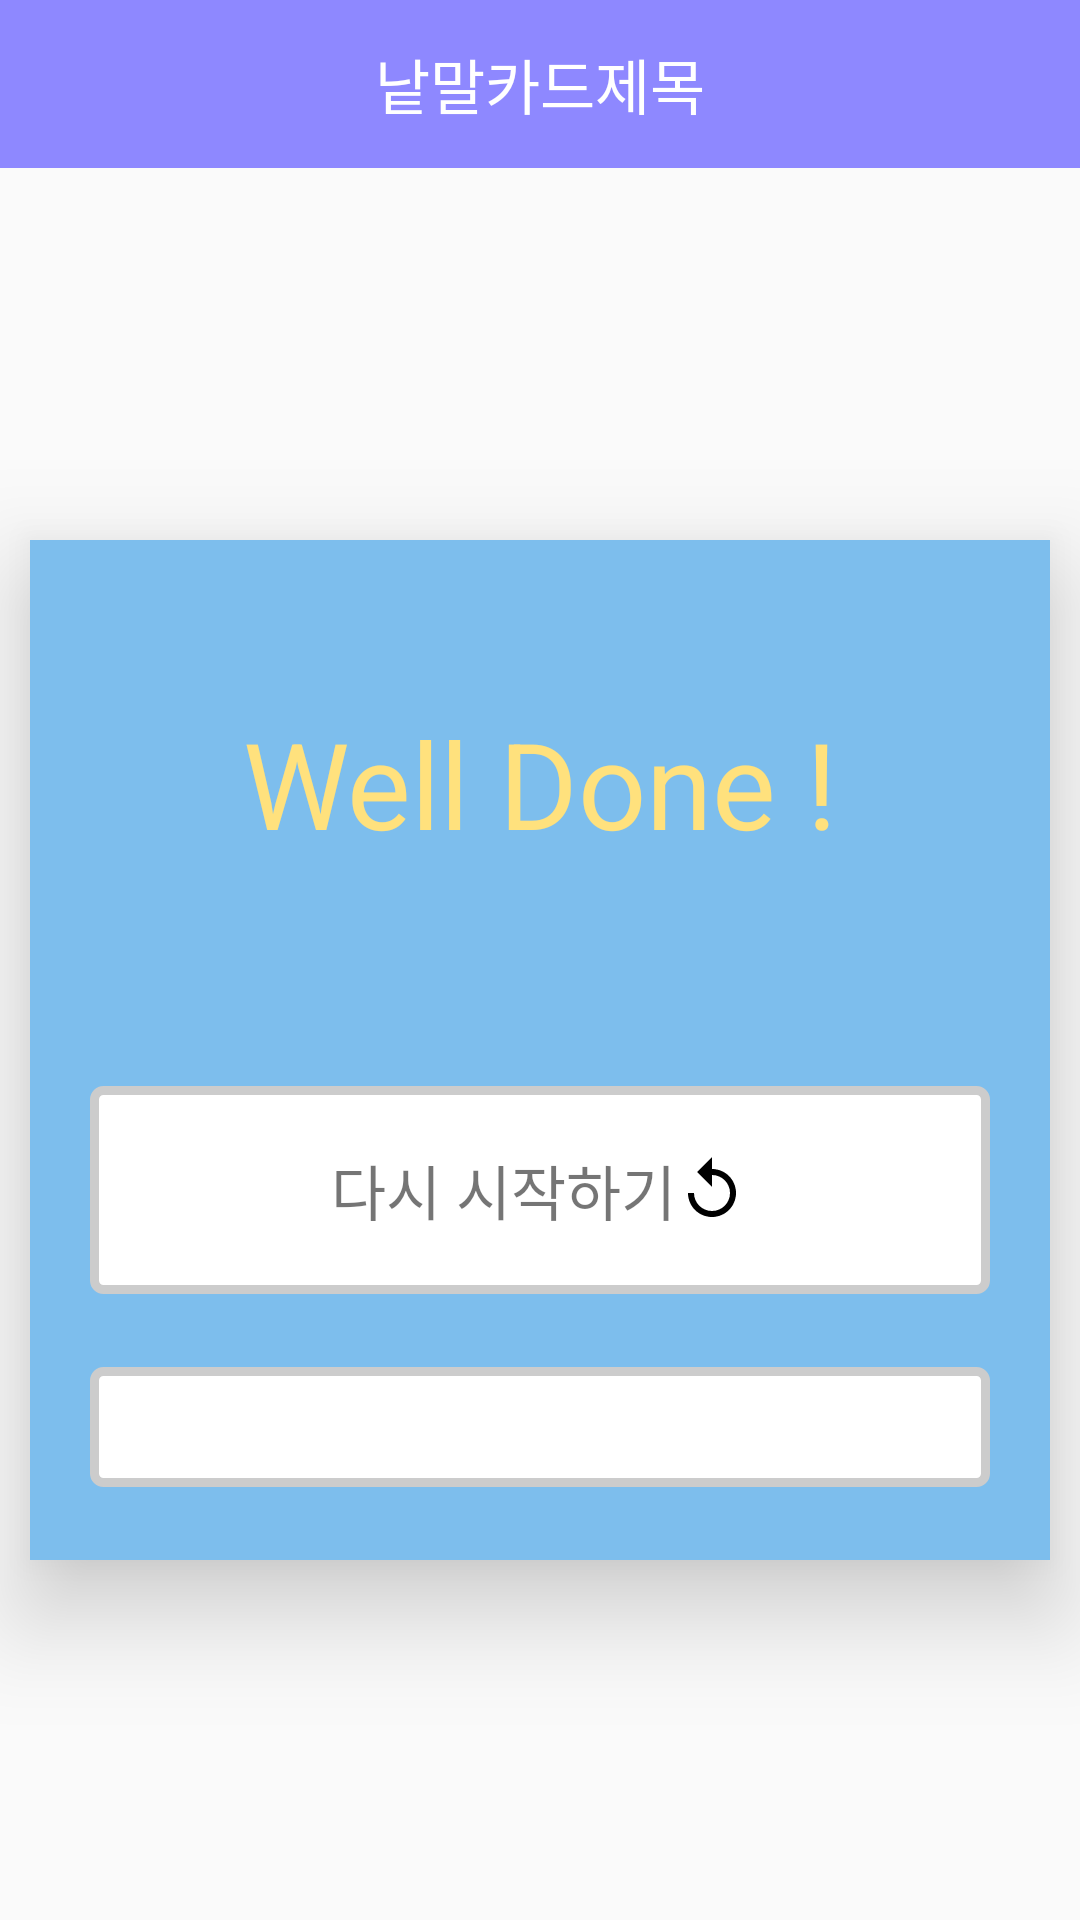

Android layout source for this screen:
<!-- AndroidManifest.xml: application theme AppTheme -->
<!-- res/layout/endpage.xml -->
<?xml version="1.0" encoding="utf-8"?>
<android.support.constraint.ConstraintLayout xmlns:android="http://schemas.android.com/apk/res/android"
    android:layout_width="match_parent"
    android:layout_height="match_parent"
    xmlns:app="http://schemas.android.com/apk/res-auto"
    android:clipToPadding="false">

    <android.support.v7.widget.Toolbar
        android:layout_width="match_parent"
        android:layout_height="?attr/actionBarSize"
        android:background="?attr/colorPrimary">

        <TextView
            android:layout_width="wrap_content"
            android:layout_height="wrap_content"
            android:layout_gravity="center"
            android:textSize="20sp"
            android:textColor="#ffffff"
            android:text="낱말카드제목" />
    </android.support.v7.widget.Toolbar>

    <android.support.constraint.ConstraintLayout
        android:background="#7dbeed"
        android:elevation="20dp"
        app:layout_constraintVertical_bias="0.6"
        app:layout_constraintTop_toTopOf="parent"
        app:layout_constraintBottom_toBottomOf="parent"
        app:layout_constraintLeft_toLeftOf="parent"
        app:layout_constraintRight_toRightOf="parent"
        android:layout_width="340dp"
        android:layout_height="340dp"
        >
        <TextView
            android:layout_marginTop="30dp"
            app:layout_constraintBottom_toTopOf="@id/end_replay"
            app:layout_constraintTop_toTopOf="parent"
            app:layout_constraintLeft_toLeftOf="parent"
            app:layout_constraintRight_toRightOf="parent"
            android:id="@+id/welldone"
            android:gravity="center_horizontal"
            android:layout_gravity="center_horizontal"
            android:layout_width="match_parent"
            android:layout_height="wrap_content"
            android:textSize="40sp"
            android:textColor="#ffe17d"
            android:text="Well Done !"/>

        <LinearLayout
            android:layout_marginTop="50dp"
            android:gravity="center"
            android:layout_marginHorizontal="20dp"
            android:id="@+id/end_replay"
            android:paddingVertical="20dp"
            android:background="@drawable/silver_round_border"
            app:layout_constraintBottom_toTopOf="@id/end_star"
            app:layout_constraintTop_toBottomOf="@id/welldone"
            app:layout_constraintLeft_toLeftOf="parent"
            app:layout_constraintRight_toRightOf="parent"
            android:layout_width="match_parent"
            android:layout_height="wrap_content">
            <TextView
                android:id="@+id/restartSub"
                android:textSize="20sp"
                android:layout_width="wrap_content"
                android:layout_height="wrap_content"
                android:text="다시 시작하기"/>
            <ImageView
                android:layout_gravity="center_vertical"
                android:layout_width="wrap_content"
                android:layout_height="wrap_content"
                android:src="@drawable/ic_replay_black_24dp"
                />
        </LinearLayout>

        <LinearLayout
            android:gravity="center"
            android:layout_marginHorizontal="20dp"
            android:id="@+id/end_star"
            android:paddingVertical="20dp"
            android:background="@drawable/silver_round_border"
            app:layout_constraintBottom_toBottomOf="parent"
            app:layout_constraintTop_toBottomOf="@id/end_replay"
            app:layout_constraintLeft_toLeftOf="parent"
            app:layout_constraintRight_toRightOf="parent"
            android:layout_width="match_parent"
            android:layout_height="wrap_content">
            <TextView
                android:id="@+id/restartCardPage"
                android:textSize="20sp"
                android:layout_width="wrap_content"
                android:layout_height="match_parent"
                android:text="낱말카드 다시 보기"/>
            <ImageView
                android:layout_gravity="center_vertical"
                android:layout_width="wrap_content"
                android:layout_height="wrap_content"
                android:src="@drawable/ic_star_border_yellow_24dp"/>
        </LinearLayout>
    </android.support.constraint.ConstraintLayout>
</android.support.constraint.ConstraintLayout>
<!-- resources referenced by this layout -->
<resources>
  <!-- drawable ic_replay_black_24dp (drawable) -->
  <vector xmlns:android="http://schemas.android.com/apk/res/android"
          android:width="24dp"
          android:height="24dp"
          android:viewportWidth="24.0"
          android:viewportHeight="24.0">
      <path
          android:fillColor="#000000"
          android:pathData="M12,5V1L7,6l5,5V7c3.31,0 6,2.69 6,6s-2.69,6 -6,6 -6,-2.69 -6,-6H4c0,4.42 3.58,8 8,8s8,-3.58 8,-8 -3.58,-8 -8,-8z"/>
  </vector>
  <!-- drawable silver_round_border (drawable) -->
  <?xml version="1.0" encoding="utf-8"?>
  <shape xmlns:android="http://schemas.android.com/apk/res/android">
      <solid
          android:color="#ffffff"/>
      <stroke
          android:width="3dp"
          android:color="#cccccc"/>
      <corners
          android:radius="3dp"/>
  </shape>
  <style name="AppTheme" parent="Theme.AppCompat.Light.NoActionBar">
          
          <item name="colorPrimary">@color/colorPrimary</item>
          <item name="colorPrimaryDark">@color/colorPrimaryDark</item>
          <item name="colorAccent">@color/colorAccent</item>
          <item name="android:actionOverflowButtonStyle">@style/AppTheme.OverFlow</item>
      </style>
  <color name="colorPrimary">#8e88ff</color>
  <color name="colorPrimaryDark">#9966cc</color>
  <color name="colorAccent">#FF4081</color>
  <style name="AppTheme.OverFlow" parent="Widget.AppCompat.ActionButton.Overflow">
          <item name="android:tint">@color/white</item>
      </style>
</resources>
